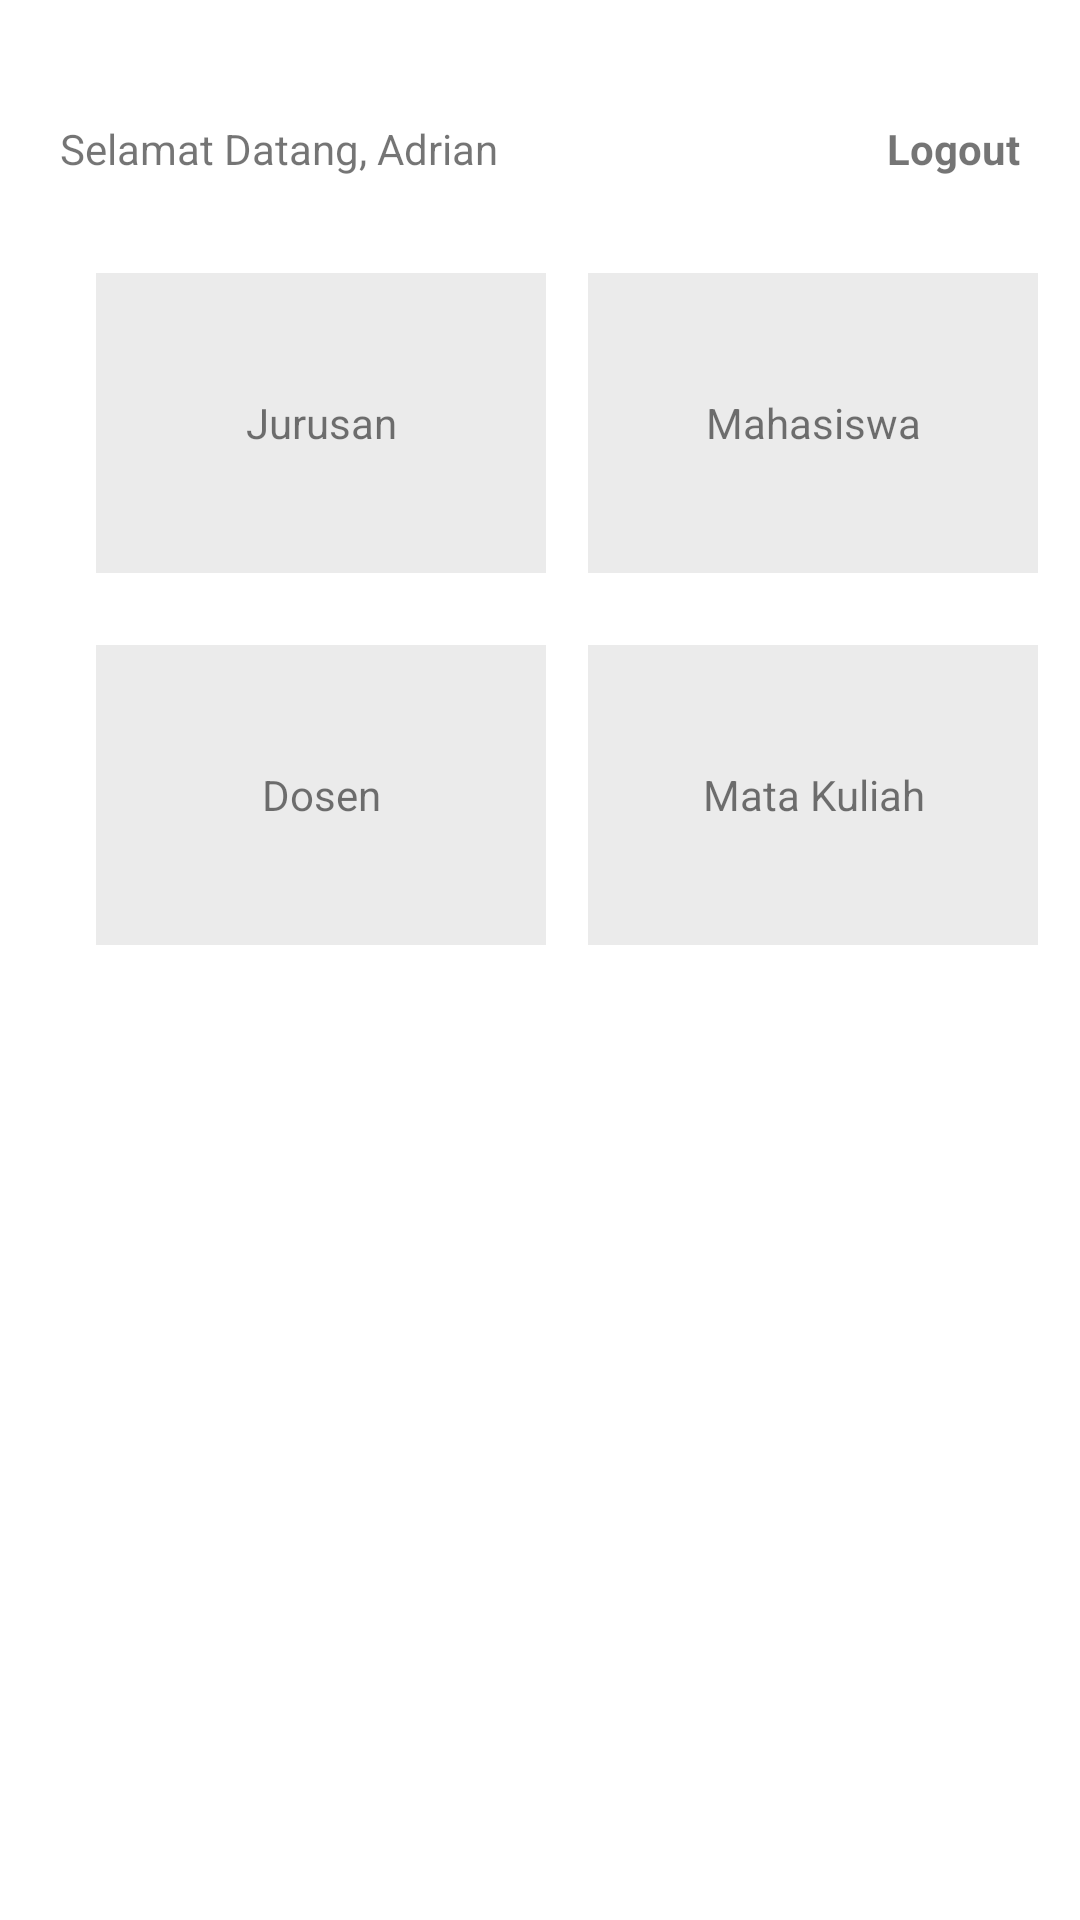

Layout XML and referenced resources for this Android screen:
<!-- AndroidManifest.xml: application theme Theme.Project_uas_mp -->
<!-- res/layout/activity_dashboard.xml -->
<?xml version="1.0" encoding="utf-8"?>
<androidx.constraintlayout.widget.ConstraintLayout xmlns:android="http://schemas.android.com/apk/res/android"
  xmlns:app="http://schemas.android.com/apk/res-auto"
  xmlns:tools="http://schemas.android.com/tools"
  android:layout_width="match_parent"
  android:layout_height="match_parent"
  tools:context=".DashboardActivity">

  <TextView
    android:id="@+id/tvWelcome"
    android:layout_width="wrap_content"
    android:layout_height="wrap_content"
    android:layout_marginLeft="20dp"
    android:layout_marginTop="40dp"
    android:text="Selamat Datang, Adrian"
    app:layout_constraintStart_toStartOf="parent"
    app:layout_constraintTop_toTopOf="parent" />

  <TextView
    android:id="@+id/tvLogout"
    android:layout_width="wrap_content"
    android:layout_height="wrap_content"
    android:layout_marginTop="40dp"
    android:layout_marginRight="20dp"
    android:text="Logout"
    android:textStyle="bold"
    app:layout_constraintEnd_toEndOf="parent"
    app:layout_constraintTop_toTopOf="parent" />

  <TextView
    android:id="@+id/tvNavJurusan"
    android:layout_width="150dp"
    android:layout_height="100dp"
    android:layout_marginStart="32dp"
    android:layout_marginTop="32dp"
    android:background="@color/gray_500"
    android:gravity="center_horizontal|center_vertical"
    android:text="Jurusan"
    android:textAlignment="center"
    app:layout_constraintStart_toStartOf="parent"
    app:layout_constraintTop_toBottomOf="@+id/tvWelcome" />

  <TextView
    android:id="@+id/textView8"
    android:layout_width="150dp"
    android:layout_height="100dp"
    android:layout_marginTop="24dp"
    android:background="@color/gray_500"
    android:gravity="center_horizontal|center_vertical"
    android:text="Dosen"
    android:textAlignment="center"
    app:layout_constraintStart_toStartOf="@+id/tvNavJurusan"
    app:layout_constraintTop_toBottomOf="@+id/tvNavJurusan" />

  <TextView
    android:id="@+id/textView9"
    android:layout_width="150dp"
    android:layout_height="100dp"
    android:background="@color/gray_500"
    android:gravity="center_horizontal|center_vertical"
    android:text="Mata Kuliah"
    android:textAlignment="center"
    app:layout_constraintStart_toStartOf="@+id/textView7"
    app:layout_constraintTop_toTopOf="@+id/textView8" />

  <TextView
    android:id="@+id/textView7"
    android:layout_width="150dp"
    android:layout_height="100dp"
    android:background="@color/gray_500"
    android:gravity="center_horizontal|center_vertical"
    android:text="Mahasiswa"
    android:textAlignment="center"
    app:layout_constraintEnd_toEndOf="parent"
    app:layout_constraintStart_toEndOf="@+id/tvNavJurusan"
    app:layout_constraintTop_toTopOf="@+id/tvNavJurusan" />

</androidx.constraintlayout.widget.ConstraintLayout>
<!-- resources referenced by this layout -->
<resources>
  <color name="gray_500">#EBEBEB</color>
  <style name="Theme.Project_uas_mp" parent="Theme.MaterialComponents.DayNight.DarkActionBar">
      
      <item name="colorPrimary">@color/purple_500</item>
      <item name="colorPrimaryVariant">@color/purple_700</item>
      <item name="colorOnPrimary">@color/white</item>
      
      <item name="colorSecondary">@color/teal_200</item>
      <item name="colorSecondaryVariant">@color/teal_700</item>
      <item name="colorOnSecondary">@color/black</item>
      
      <item name="android:statusBarColor" tools:targetApi="l">?attr/colorPrimaryVariant</item>
      
    </style>
  <color name="purple_500">#FF6200EE</color>
  <color name="purple_700">#FF3700B3</color>
  <color name="white">#FFFFFFFF</color>
  <color name="teal_200">#FF03DAC5</color>
  <color name="teal_700">#FF018786</color>
  <color name="black">#FF000000</color>
</resources>
